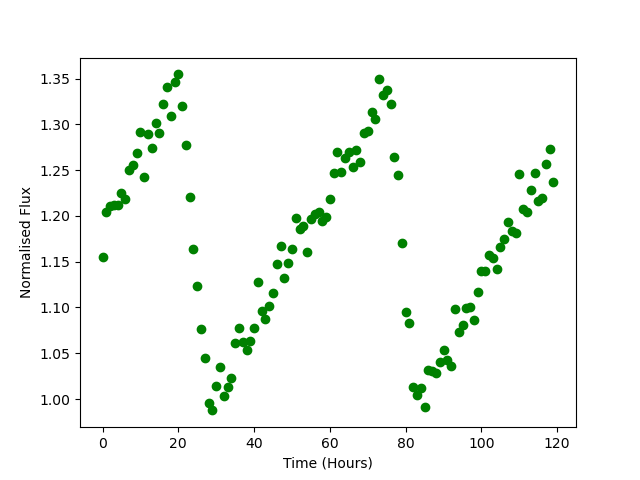

Data behind this chart, as committed beside it:
Time, Flux
0.0, 1.155
1.0, 1.204
2.0, 1.21
3.0, 1.211
4.0, 1.212
5.0, 1.225
6.0, 1.218
7.0, 1.251
8.0, 1.256
9.0, 1.269
10.0, 1.291
11.0, 1.243
12.0, 1.29
13.0, 1.275
14.0, 1.301
15.0, 1.29
16.0, 1.322
17.0, 1.341
18.0, 1.309
19.0, 1.346
20.0, 1.355
21.0, 1.32
22.0, 1.277
23.0, 1.221
24.0, 1.163
25.0, 1.123
26.0, 1.077
27.0, 1.045
28.0, 0.9961
29.0, 0.9876
30.0, 1.015
31.0, 1.035
32.0, 1.004
33.0, 1.013
34.0, 1.023
35.0, 1.062
36.0, 1.078
37.0, 1.062
38.0, 1.054
39.0, 1.063
40.0, 1.077
41.0, 1.127
42.0, 1.096
43.0, 1.088
44.0, 1.101
45.0, 1.116
46.0, 1.148
47.0, 1.167
48.0, 1.132
49.0, 1.148
50.0, 1.164
51.0, 1.198
52.0, 1.186
53.0, 1.189
54.0, 1.16
55.0, 1.196
56.0, 1.202
57.0, 1.205
58.0, 1.195
59.0, 1.199
... 60 more rows
